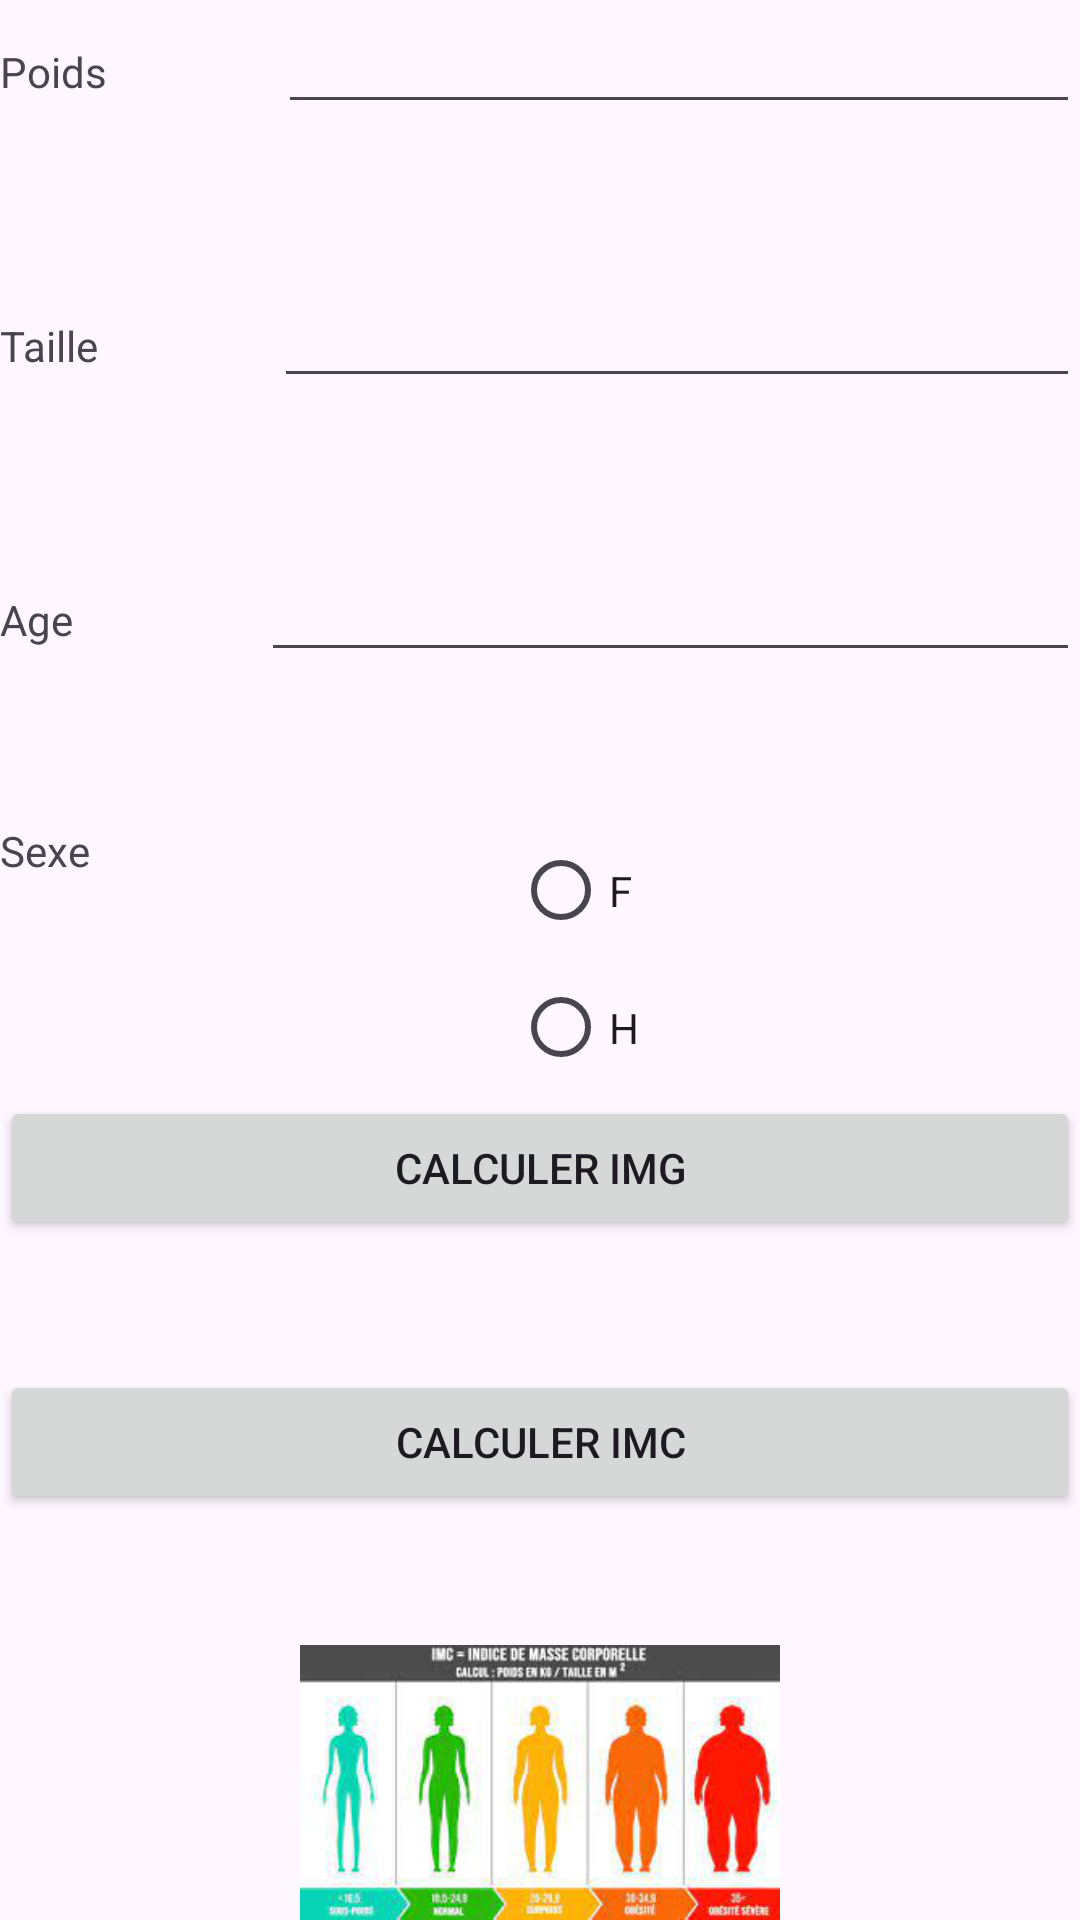

The Android layout XML behind this screen, and the referenced resources:
<!-- AndroidManifest.xml: application theme Theme.TEST_IMc_IMG -->
<!-- res/layout/activity_main.xml -->
<?xml version="1.0" encoding="utf-8"?>
<androidx.constraintlayout.widget.ConstraintLayout xmlns:android="http://schemas.android.com/apk/res/android"
    xmlns:app="http://schemas.android.com/apk/res-auto"
    xmlns:tools="http://schemas.android.com/tools"
    android:layout_width="match_parent"
    android:layout_height="match_parent"
    tools:context=".MainActivity">

    <LinearLayout
        android:layout_width="match_parent"
        android:layout_height="match_parent"
        android:orientation="vertical">

        <LinearLayout
            android:layout_width="match_parent"
            android:layout_height="0dp"
            android:layout_weight="1"
            android:orientation="horizontal">

            <TextView
                android:id="@+id/txv"
                android:layout_width="wrap_content"
                android:layout_height="wrap_content"
                android:layout_weight="1"
                android:text="Poids" />

            <EditText
                android:id="@+id/etpoids"
                android:layout_width="wrap_content"
                android:layout_height="wrap_content"
                android:layout_weight="1"
                android:ems="10"
                android:inputType="number" />
        </LinearLayout>

        <LinearLayout
            android:layout_width="match_parent"
            android:layout_height="0dp"
            android:layout_weight="1"
            android:orientation="horizontal">

            <TextView
                android:id="@+id/textView2"
                android:layout_width="wrap_content"
                android:layout_height="wrap_content"
                android:layout_weight="1"
                android:text="Taille" />

            <EditText
                android:id="@+id/ettaille"
                android:layout_width="wrap_content"
                android:layout_height="wrap_content"
                android:layout_weight="1"
                android:ems="10"
                android:inputType="number" />
        </LinearLayout>

        <LinearLayout
            android:layout_width="match_parent"
            android:layout_height="0dp"
            android:layout_weight="1"
            android:orientation="horizontal">

            <TextView
                android:id="@+id/textView3"
                android:layout_width="wrap_content"
                android:layout_height="wrap_content"
                android:layout_weight="1"
                android:text="Age" />

            <EditText
                android:id="@+id/etage"
                android:layout_width="wrap_content"
                android:layout_height="wrap_content"
                android:layout_weight="1"
                android:ems="10"
                android:inputType="number" />
        </LinearLayout>

        <LinearLayout
            android:layout_width="match_parent"
            android:layout_height="0dp"
            android:layout_weight="1"
            android:orientation="horizontal">

            <TextView
                android:id="@+id/textView6"
                android:layout_width="wrap_content"
                android:layout_height="wrap_content"
                android:layout_weight="1"
                android:text="Sexe" />

            <RadioGroup
                android:layout_width="wrap_content"
                android:layout_height="wrap_content"
                android:layout_weight="1">

                <RadioButton
                    android:id="@+id/rbf"
                    android:layout_width="wrap_content"
                    android:layout_height="wrap_content"
                    android:layout_weight="1"
                    android:text="F" />

                <RadioButton
                    android:id="@+id/rbh"
                    android:layout_width="wrap_content"
                    android:layout_height="wrap_content"
                    android:layout_weight="1"
                    android:text="H" />
            </RadioGroup>

        </LinearLayout>

        <LinearLayout
            android:layout_width="match_parent"
            android:layout_height="0dp"
            android:layout_weight="1"
            android:orientation="horizontal">

            <Button
                android:id="@+id/btnimg"
                android:layout_width="wrap_content"
                android:layout_height="wrap_content"
                android:layout_weight="1"
                android:text="Calculer IMG" />
        </LinearLayout>
        <LinearLayout
            android:layout_width="match_parent"
            android:layout_height="0dp"
            android:layout_weight="1"
            android:orientation="horizontal">

            <Button
                android:id="@+id/btnimc"
                android:layout_width="wrap_content"
                android:layout_height="wrap_content"
                android:layout_weight="1"
                android:text="Calculer IMC" />
        </LinearLayout>
        <LinearLayout
            android:layout_width="match_parent"
            android:layout_height="0dp"
            android:layout_weight="1"
            android:orientation="horizontal">

            <ImageView
                android:id="@+id/imageView"
                android:layout_width="wrap_content"
                android:layout_height="wrap_content"
                android:layout_weight="1"
                app:srcCompat="@drawable/imc2" />
        </LinearLayout>
    </LinearLayout>
</androidx.constraintlayout.widget.ConstraintLayout>
<!-- resources referenced by this layout -->
<resources>
  <!-- drawable imc2: png bitmap (drawable, 60831 bytes) -->
  <style name="Theme.TEST_IMc_IMG" parent="Base.Theme.TEST_IMc_IMG" />
  <style name="Base.Theme.TEST_IMc_IMG" parent="Theme.Material3.DayNight.NoActionBar">
          
          
      </style>
</resources>
